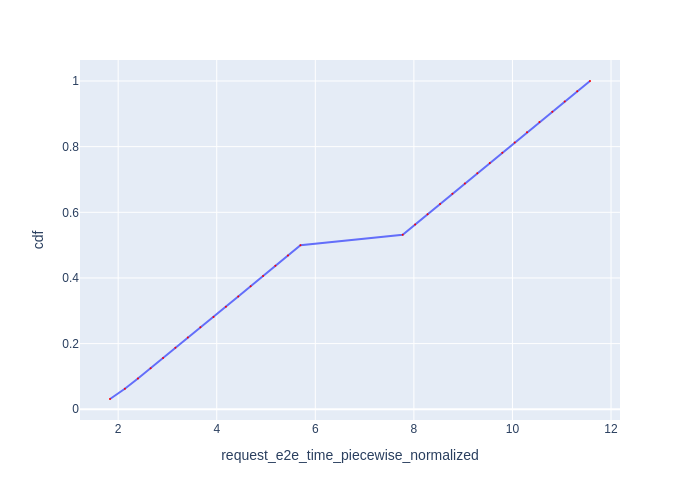

The table this chart was drawn from, first rows:
Request Id, request_e2e_time_piecewise_normalized, cdf
0_0, 1.834, 0.03125
0_1, 2.136, 0.0625
0_2, 2.401, 0.09375
0_3, 2.658, 0.125
0_4, 2.911, 0.1562
0_5, 3.161, 0.1875
0_6, 3.413, 0.2188
0_7, 3.668, 0.25
0_8, 3.934, 0.2812
0_9, 4.186, 0.3125
0_10, 4.436, 0.3438
0_11, 4.688, 0.375
0_12, 4.939, 0.4062
0_13, 5.19, 0.4375
0_14, 5.445, 0.4688
0_15, 5.699, 0.5
0_16, 7.774, 0.5312
0_17, 8.026, 0.5625
0_18, 8.278, 0.5938
0_19, 8.531, 0.625
0_20, 8.782, 0.6562
0_21, 9.035, 0.6875
0_22, 9.287, 0.7188
0_23, 9.541, 0.75
0_24, 9.794, 0.7812
0_25, 10.05, 0.8125
0_26, 10.3, 0.8438
0_27, 10.55, 0.875
0_28, 10.81, 0.9062
0_29, 11.06, 0.9375
0_30, 11.31, 0.9688
0_31, 11.57, 1.0
